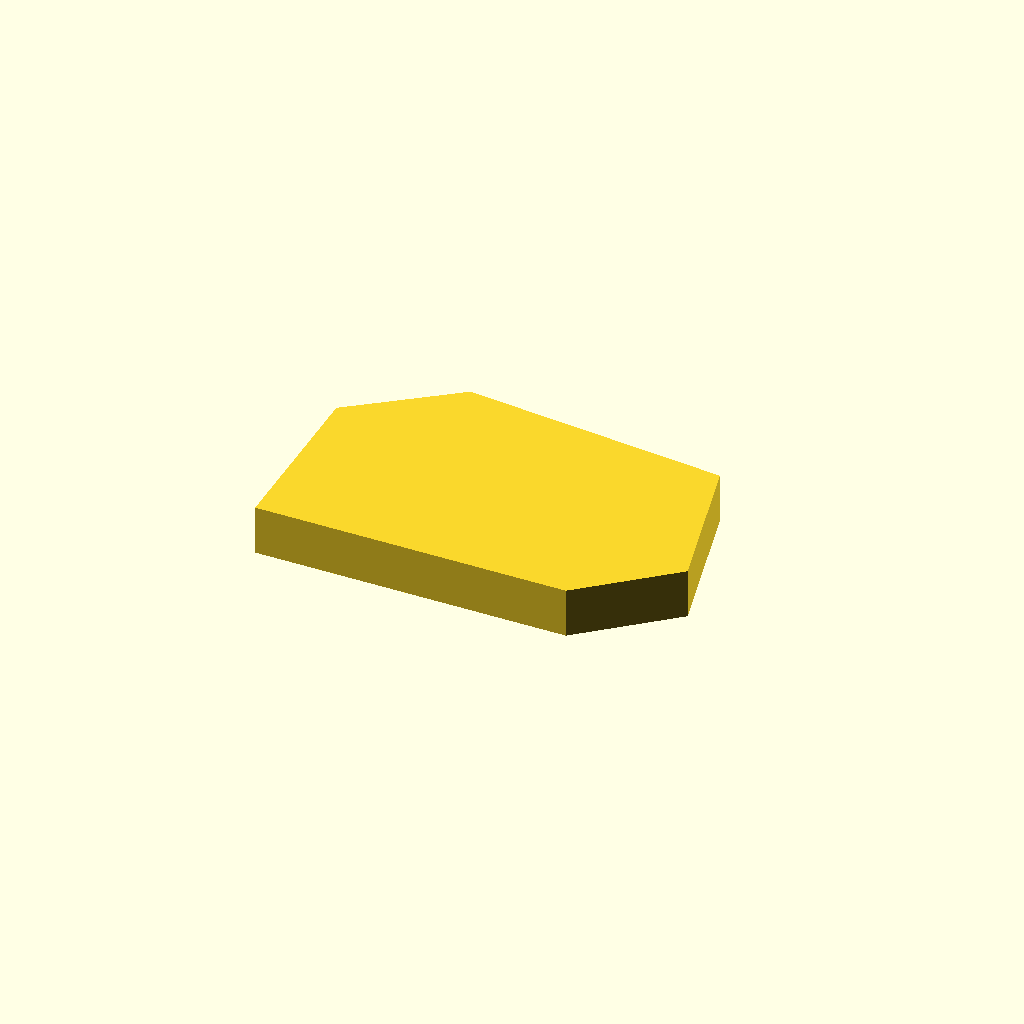
Cell 1: rendered with the file's own defaults.
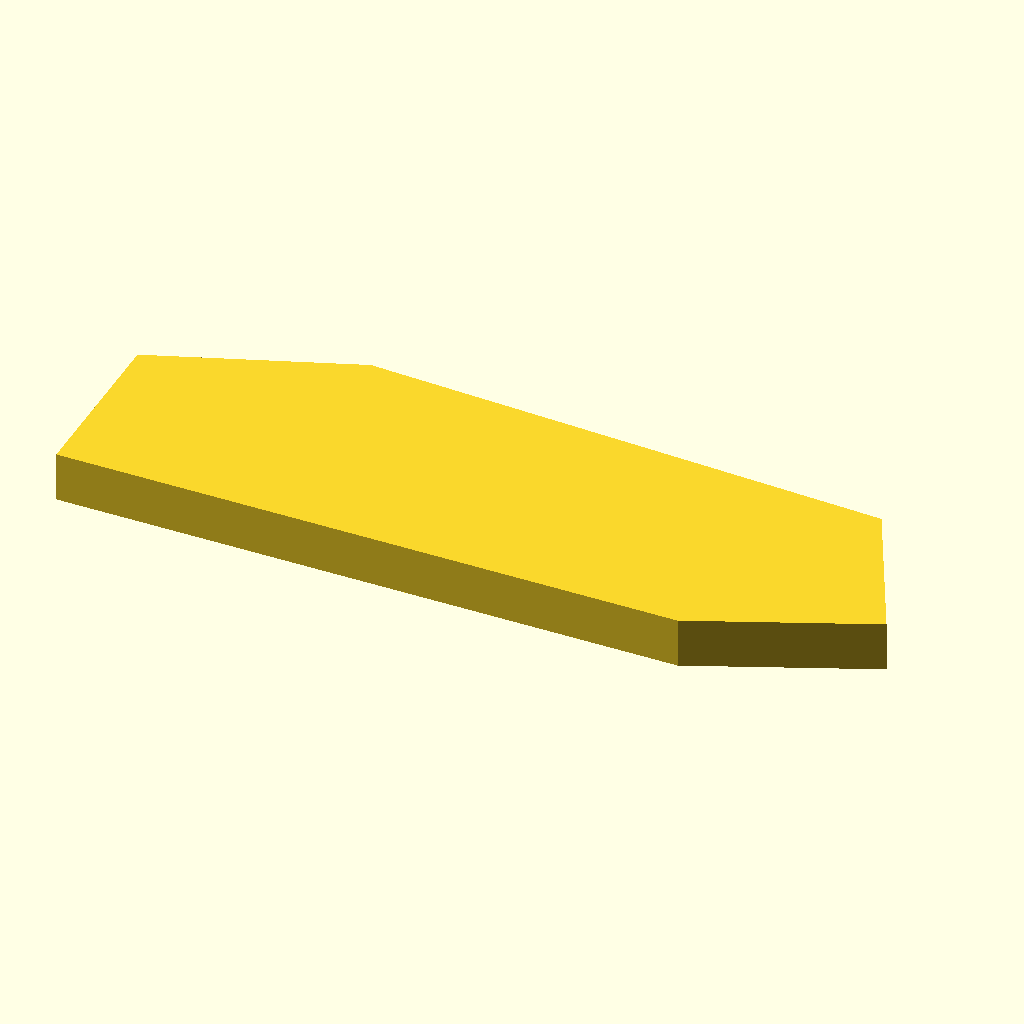
Cell 2: x_scale = 2 (everything else at default).
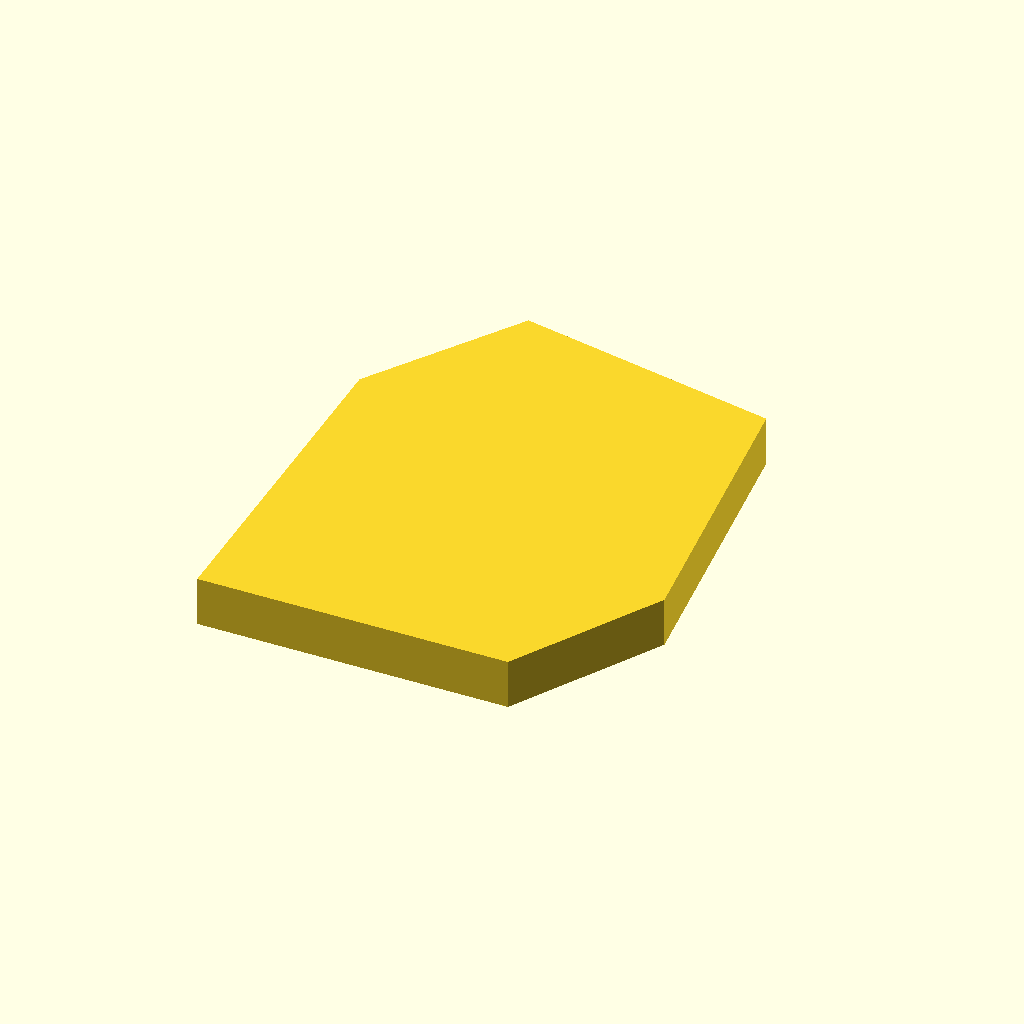
Cell 3 — y_scale set to 2, the other parameters unchanged.
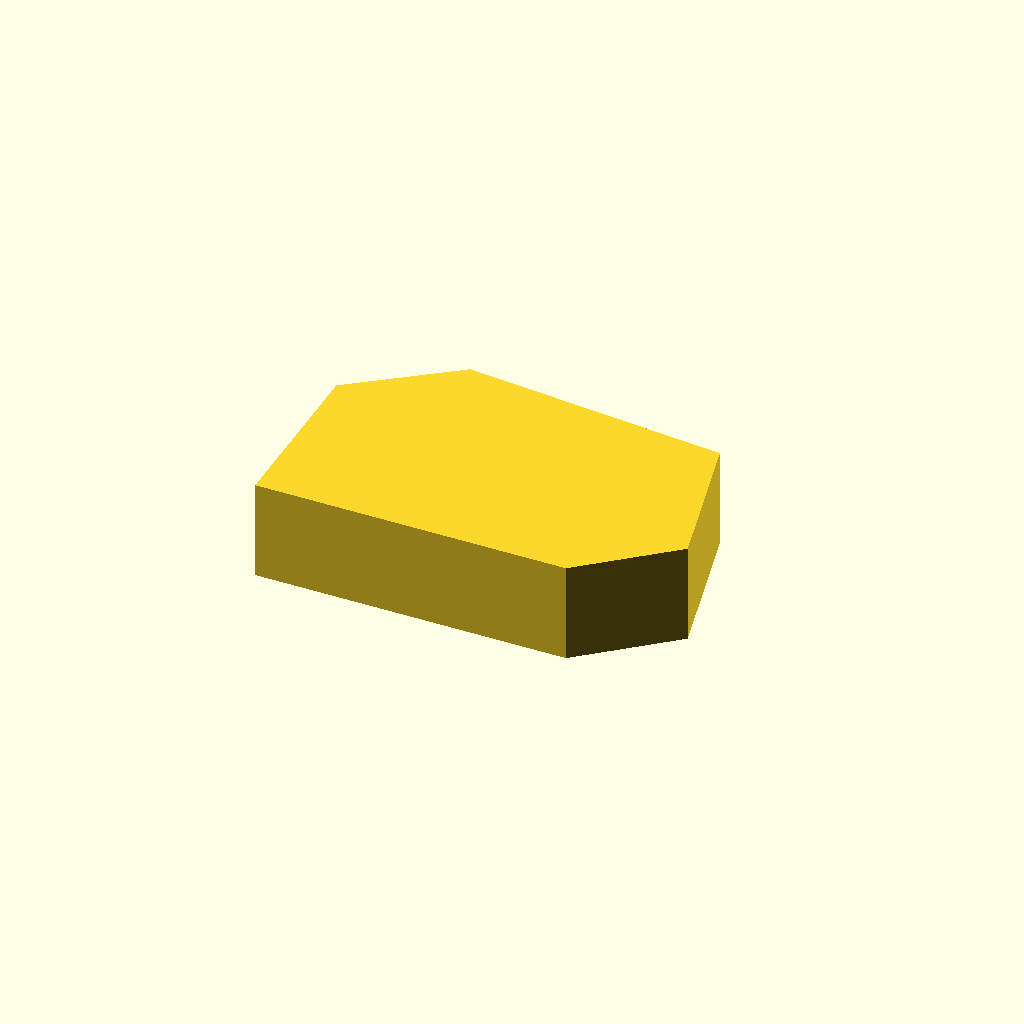
Cell 4: total_height = 16 (everything else at default).
One fixed orthographic camera (rotation 55°, 0°, 25°; colour scheme Cornfield) for every cell.
The OpenSCAD source (task/task-v/openscad/task-01/init_file/task-001_initial.scad):
// Starter irregular base for task-001.
$fn = 64;

base_points = [
  [-32, -20],
  [18, -20],
  [32, -8],
  [26, 16],
  [-16, 20],
  [-32, 8]
];

x_scale = 1.00;
y_scale = 1.00;
total_height = 8.00;
top_chamfer = 0.00;
top_scale = 1.00;

module irregular_base() {
  translate([0, 0, -total_height / 2]) {
    if (top_chamfer <= 0) {
      linear_extrude(height = total_height)
        scale([x_scale, y_scale])
          polygon(base_points);
    } else {
      linear_extrude(height = total_height - top_chamfer)
        scale([x_scale, y_scale])
          polygon(base_points);

      translate([0, 0, total_height - top_chamfer])
        linear_extrude(height = top_chamfer, scale = top_scale)
          scale([x_scale, y_scale])
            polygon(base_points);
    }
  }
}

irregular_base();
Parameter table extracted from the source (name, type, default, range or options):
x_scale: number, default 1
y_scale: number, default 1
total_height: number, default 8
top_chamfer: number, default 0
top_scale: number, default 1
